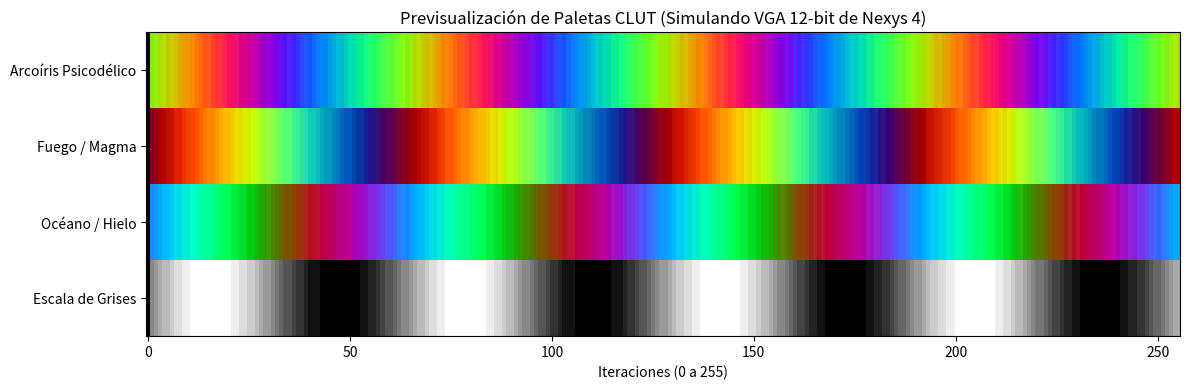

Reproduce this figure in Python.
#!/usr/bin/env python3
# -*- coding: utf-8 -*-
"""
Created on Sun May 24 13:59:53 2026

@author: barmirled
"""

import math
import numpy as np
import matplotlib.pyplot as plt

def generar_y_visualizar():
    nombres_paletas = [
        "Arcoíris Psicodélico",
        "Fuego / Magma",
        "Océano / Hielo",
        "Escala de Grises"
    ]

    # Matriz para la imagen: 4 filas (paletas), 256 columnas (colores), 3 canales (RGB)
    imagen_paletas = np.zeros((4, 256, 3), dtype=np.uint8)
    
    # Lista para ir guardando el código VHDL
    vhdl = []
    vhdl.append("process(clk_148_5)")
    vhdl.append("begin")
    vhdl.append("    if rising_edge(clk_148_5) then")
    vhdl.append("        case sel_paleta is")

    for paleta in range(4):
        bin_sel = f"{paleta:02b}"
        vhdl.append(f"            -- Paleta {paleta}: {nombres_paletas[paleta]}")
        vhdl.append(f"            when \"{bin_sel}\" =>")
        vhdl.append("                case to_integer(unsigned(iteracion)) is")
        
        for i in range(256):
            if i == 0:
                r_hex, g_hex, b_hex = 0, 0, 0
            else:
                frecuencia = 0.1
                
                if paleta == 0:
                    fase_r, fase_g, fase_b = 0, 2, 4
                elif paleta == 1:
                    fase_r, fase_g, fase_b = 0, -1.5, -3
                elif paleta == 2:
                    fase_r, fase_g, fase_b = -3, 0, 1.5
                else:
                    fase_r, fase_g, fase_b = 0, 0, 0

                # Cálculo base
                r_float = math.sin(frecuencia * i + fase_r) * 127 + 128
                g_float = math.sin(frecuencia * i + fase_g) * 127 + 128
                b_float = math.sin(frecuencia * i + fase_b) * 127 + 128
                
                # Ajustes específicos
                if paleta == 1: b_float = max(0, b_float - 64)
                if paleta == 2: r_float = max(0, r_float - 64)

                # Convertimos al hardware real (4 bits por canal: 0 a 15)
                r_hex = int(r_float) >> 4
                g_hex = int(g_float) >> 4
                b_hex = int(b_float) >> 4

            # --- PARTE VISUAL (MATPLOTLIB) ---
            # Para mostrarlo en el PC, re-escalamos ese valor de 4 bits (0-15) 
            # a un valor de 8 bits (0-255) multiplicando por 17 (ya que 15 * 17 = 255)
            # Esto te muestra exactamente la pérdida de color que tendrá el FPGA
            imagen_paletas[paleta, i, 0] = r_hex * 17 # Rojo
            imagen_paletas[paleta, i, 1] = g_hex * 17 # Verde
            imagen_paletas[paleta, i, 2] = b_hex * 17 # Azul

            # --- PARTE CÓDIGO (VHDL) ---
            vhdl.append(f"                    when {i:<3} => vga_rgb <= x\"{r_hex:X}{g_hex:X}{b_hex:X}\";")
            
        vhdl.append("                    when others => vga_rgb <= x\"000\";")
        vhdl.append("                end case;")
        vhdl.append("")

    vhdl.append("            when others =>")
    vhdl.append("                vga_rgb <= x\"000\";")
    vhdl.append("        end case;")
    vhdl.append("    end if;")
    vhdl.append("end process;")

    # Imprimir el código VHDL en la terminal
    print("\n".join(vhdl))

    # Mostrar el gráfico con Matplotlib
    plt.figure(figsize=(12, 4))
    # 'aspect=auto' permite que las franjas se estiren horizontalmente
    plt.imshow(imagen_paletas, aspect='auto') 
    
    # Configurar las etiquetas del gráfico
    plt.yticks(ticks=[0, 1, 2, 3], labels=nombres_paletas)
    plt.xlabel("Iteraciones (0 a 255)")
    plt.title("Previsualización de Paletas CLUT (Simulando VGA 12-bit de Nexys 4)")
    
    # Hacer que la ventana se ajuste bien
    plt.tight_layout()
    plt.show()

if __name__ == "__main__":
    generar_y_visualizar()
